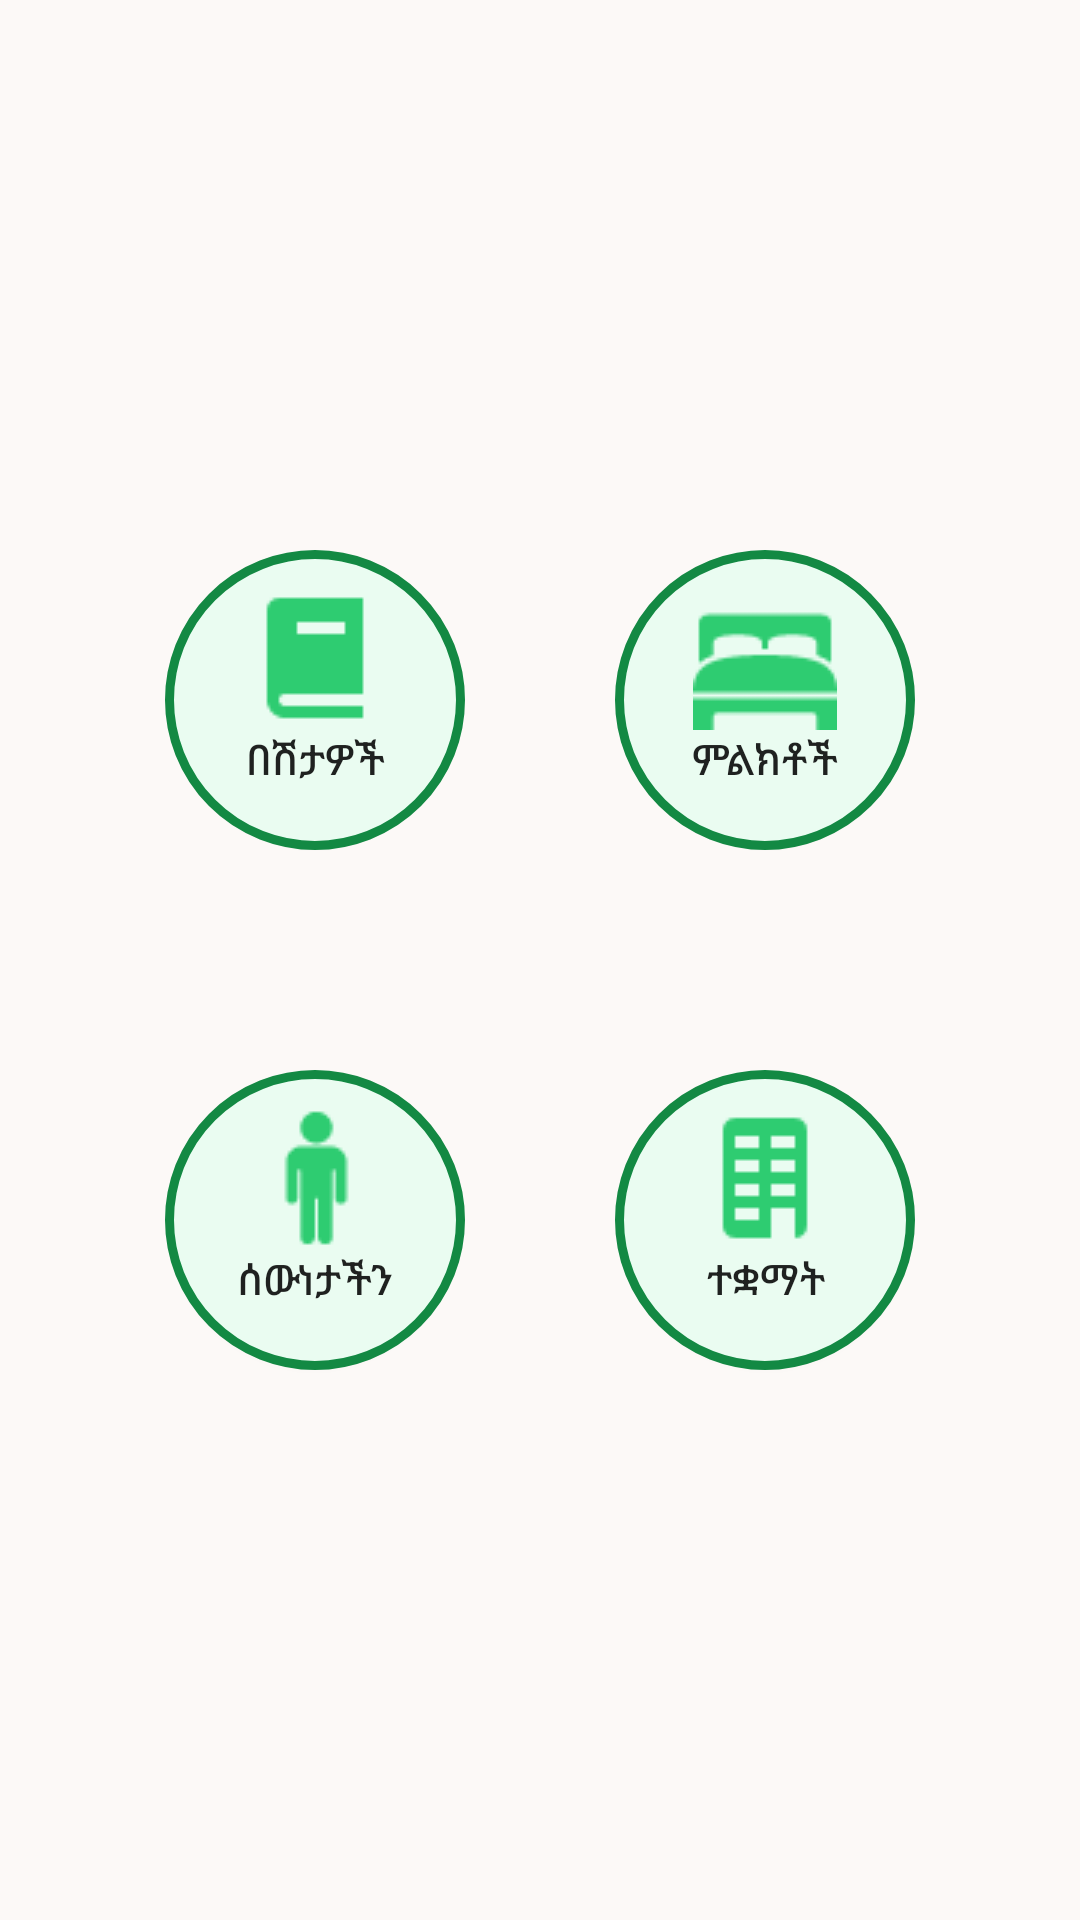

Layout XML and referenced resources for this Android screen:
<!-- AndroidManifest.xml: application theme AppTheme -->
<!-- res/layout/activity_main.xml -->
<?xml version="1.0" encoding="utf-8"?>
<LinearLayout
        xmlns:android="http://schemas.android.com/apk/res/android"
        android:layout_width="fill_parent"
        android:layout_height="match_parent"
        android:gravity="center"
        android:orientation="vertical"
        android:background="@color/main_activity_layout_bg">
    <LinearLayout
            android:layout_width="match_parent"
            android:layout_height="wrap_content"
            android:layout_weight="1"/>
    <LinearLayout
            android:layout_width="match_parent"
            android:layout_height="wrap_content"
            android:layout_weight="1"/>
    <LinearLayout
            android:layout_width="match_parent"
            android:layout_height="wrap_content"
            android:gravity="center"
            android:layout_weight="1"
            android:orientation="horizontal">
        <Button
                android:layout_width="@dimen/button_main_activity_diameter"
                android:layout_height="@dimen/button_main_activity_diameter"
                android:gravity="center_horizontal|top"
                android:text="@string/title_activity_disease"
                android:onClick="openDiseases"
                android:background="@drawable/button_main_activity"
                android:drawableTop="@drawable/disease48"/>
        <LinearLayout
                xmlns:android="http://schemas.android.com/apk/res/android"
                android:layout_width="50dp"
                android:layout_height="50dp"
                android:layout_weight="0"
                android:gravity="center"
                android:orientation="horizontal"/>
        <Button
                android:layout_width="@dimen/button_main_activity_diameter"
                android:layout_height="@dimen/button_main_activity_diameter"
                android:gravity="center_horizontal|top"
                android:text="@string/title_activity_symptom"
                android:onClick="openSymptoms"
                android:background="@drawable/button_main_activity"
                android:drawableTop="@drawable/symptom48"/>
    </LinearLayout>
    <LinearLayout
            xmlns:android="http://schemas.android.com/apk/res/android"
            android:layout_width="match_parent"
            android:layout_height="wrap_content"
            android:layout_weight="1"
            android:gravity="center"
            android:orientation="horizontal">
        <Button
                android:layout_width="@dimen/button_main_activity_diameter"
                android:layout_height="@dimen/button_main_activity_diameter"
                android:gravity="center_horizontal|top"
                android:text="@string/title_activity_the_body"
                android:onClick="openTheBody"
                android:background="@drawable/button_main_activity"
                android:drawableTop="@drawable/thebody48"/>
        <LinearLayout
                xmlns:android="http://schemas.android.com/apk/res/android"
                android:layout_width="50dp"
                android:layout_height="50dp"
                android:layout_weight="0"
                android:gravity="center"
                android:orientation="horizontal"/>
        <Button
                android:layout_width="@dimen/button_main_activity_diameter"
                android:layout_height="@dimen/button_main_activity_diameter"
                android:gravity="center_horizontal|top"
                android:text="@string/title_activity_institution"
                android:onClick="openInstitution"
                android:background="@drawable/button_main_activity"
                android:drawableTop="@drawable/institution48"/>
    </LinearLayout>
    <LinearLayout
            android:layout_width="match_parent"
            android:layout_height="wrap_content"
            android:layout_weight="1"/>
    <LinearLayout
            android:layout_width="match_parent"
            android:layout_height="wrap_content"
            android:layout_weight="1"/>
</LinearLayout>
<!-- resources referenced by this layout -->
<resources>
  <color name="main_activity_layout_bg">#FCF9F7</color>
  <dimen name="button_main_activity_diameter">100dp</dimen>
  <!-- drawable button_main_activity (drawable) -->
  <?xml version="1.0" encoding="utf-8"?>
  <selector xmlns:android="http://schemas.android.com/apk/res/android">
  
      <item android:state_focused="true" android:state_pressed="false"
            android:drawable="@drawable/button_main_activity_pressed_true"/>
      <item android:state_pressed="true" android:drawable="@drawable/button_main_activity_pressed_true"/>
      <item android:drawable="@drawable/button_main_activity_pressed_false"/>
  
  </selector>
  <string name="title_activity_disease">"በሽታዎች"</string>
  <string name="title_activity_institution">"ተቋማት"</string>
  <string name="title_activity_symptom">"ምልክቶች"</string>
  <string name="title_activity_the_body">"ሰውነታችን"</string>
  <style name="AppTheme" parent="Theme.AppCompat.Light.DarkActionBar">
          <item name="actionBarStyle">@style/CustomActionBarStyle</item>
      </style>
  <!-- drawable button_main_activity_pressed_true (drawable) -->
  <?xml version="1.0" encoding="utf-8"?>
  <shape xmlns:android="http://schemas.android.com/apk/res/android" android:shape="rectangle">
      <corners
              android:topLeftRadius="@dimen/button_main_activity_border_radius"
              android:topRightRadius="@dimen/button_main_activity_border_radius"
              android:bottomLeftRadius="@dimen/button_main_activity_border_radius"
              android:bottomRightRadius="@dimen/button_main_activity_border_radius"
              />
      <solid
              android:color="@color/button_main_activity_bg_pressed_true"
              />
      <padding
              android:left="0dp"
              android:top="12dp"
              android:right="0dp"
              android:bottom="0dp"
              />
      <size
              android:width="@dimen/button_main_activity_border_radius"
              android:height="@dimen/button_main_activity_border_radius"
              />
      <stroke
              android:width="3dp"
              android:color="@color/button_main_activity_border"
              />
  </shape>
  <style name="CustomActionBarStyle" parent="Widget.AppCompat.Light.ActionBar">
          <item name="background">@color/action_bar_bg_color</item>
          <item name="titleTextStyle">@style/CustomActionBarTitleTextStyle</item>
      </style>
  <dimen name="button_main_activity_border_radius">100dp</dimen>
  <color name="button_main_activity_bg_pressed_true">#C6F5D8</color>
  <color name="button_main_activity_border">#138943</color>
  <color name="button_main_activity_bg_pressed_false">#EAFCF1</color>
  <color name="action_bar_bg_color">#000000</color>
  <style name="CustomActionBarTitleTextStyle" parent="Theme.AppCompat.Light.DarkActionBar">
          <item name="background">@color/action_bar_bg_color</item>
          <item name="android:textColor">@color/action_bar_txt_color</item>
          <item name="android:textSize">20sp</item>
      </style>
  <color name="action_bar_txt_color">#39CA74</color>
</resources>
